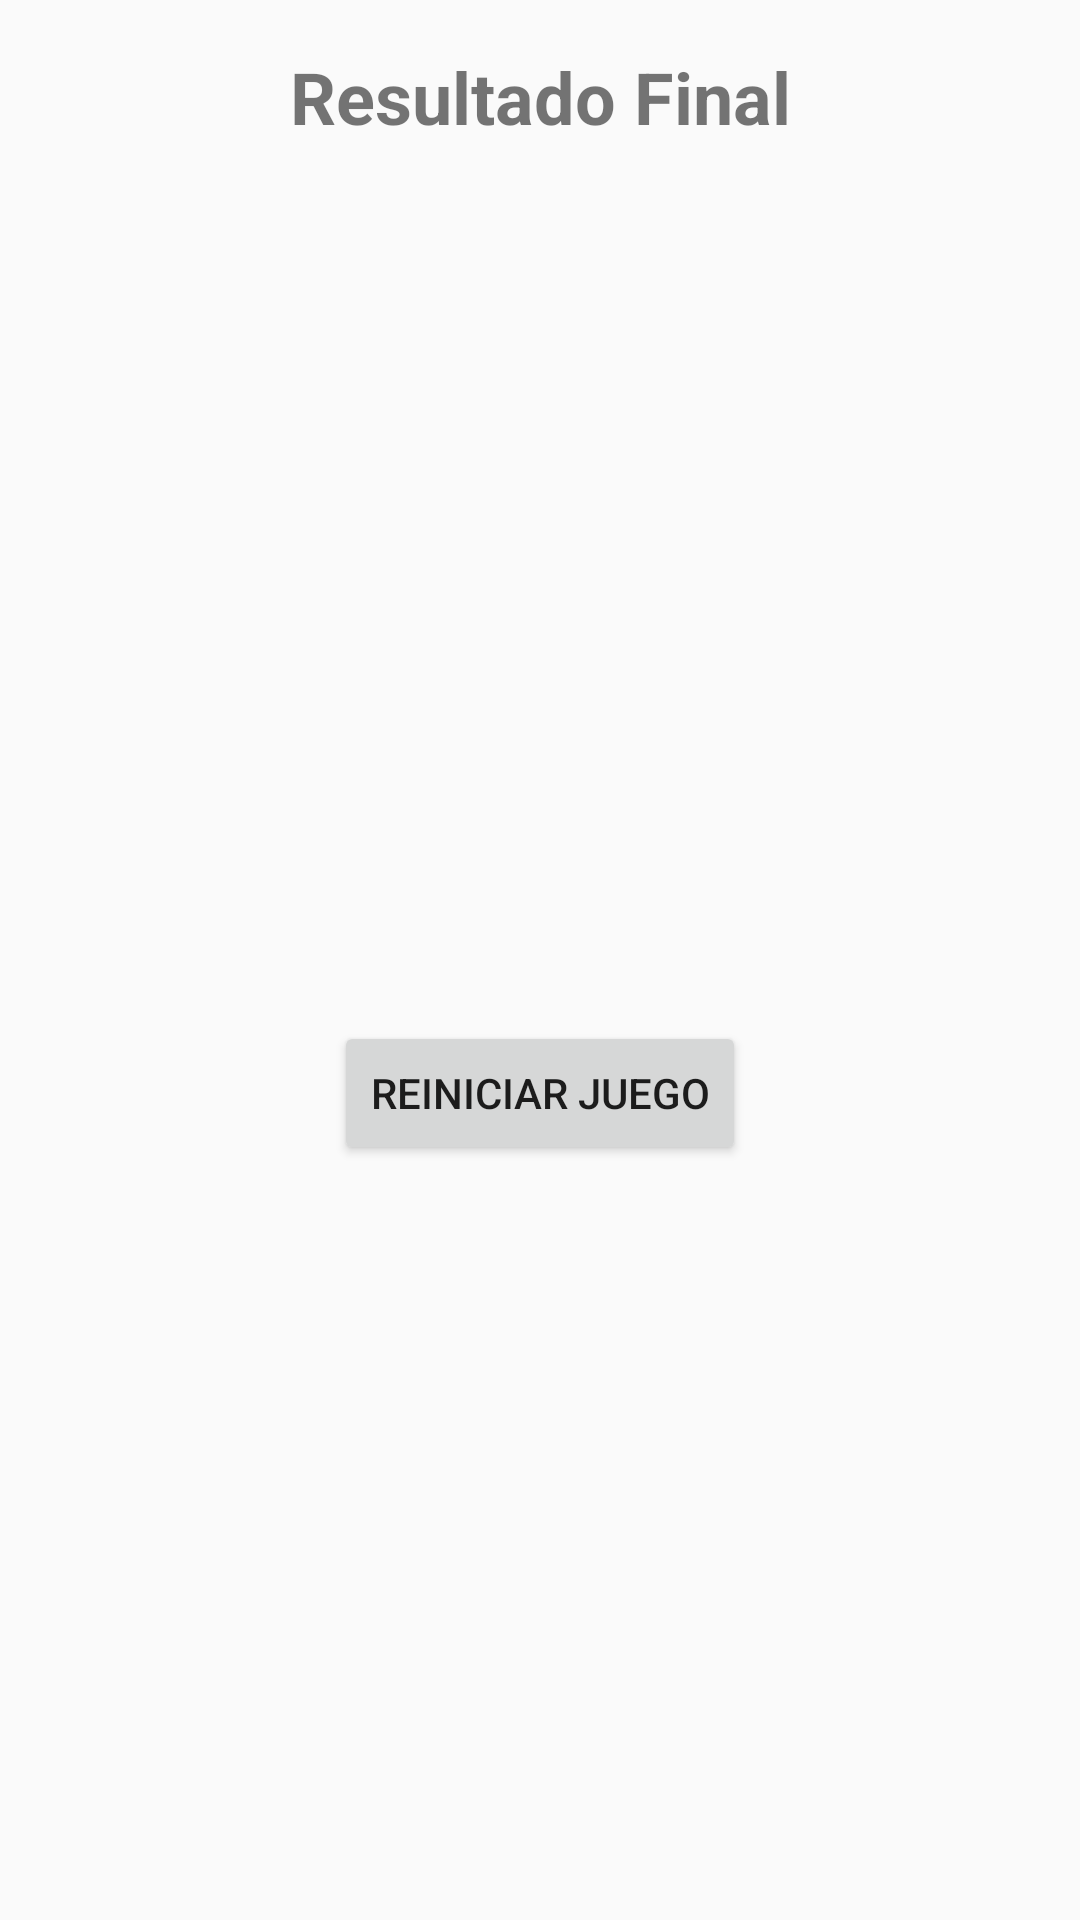

This screen was rendered from an Android layout file. Write that file and the resources it references.
<!-- AndroidManifest.xml: application theme Theme.ParcialcarrascoF -->
<!-- res/layout/fragment_result.xml -->
<?xml version="1.0" encoding="utf-8"?>
<androidx.constraintlayout.widget.ConstraintLayout xmlns:android="http://schemas.android.com/apk/res/android"
    xmlns:app="http://schemas.android.com/apk/res-auto"
    android:layout_width="match_parent"
    android:layout_height="match_parent">

    <TextView
        android:id="@+id/resultTitle"
        android:layout_width="wrap_content"
        android:layout_height="wrap_content"
        android:layout_margin="16dp"
        android:text="Resultado Final"
        android:textSize="24sp"
        android:textStyle="bold"
        app:layout_constraintEnd_toEndOf="parent"
        app:layout_constraintStart_toStartOf="parent"
        app:layout_constraintTop_toTopOf="parent" />

    <TextView
        android:id="@+id/scoreText"
        android:layout_width="wrap_content"
        android:layout_height="wrap_content"
        android:layout_margin="16dp"
        android:textSize="18sp"
        app:layout_constraintEnd_toEndOf="parent"
        app:layout_constraintStart_toStartOf="parent"
        app:layout_constraintTop_toBottomOf="@+id/resultTitle" />

    <Button
        android:id="@+id/restartButton"
        android:layout_width="wrap_content"
        android:layout_height="wrap_content"
        android:text="Reiniciar Juego"
        app:layout_constraintBottom_toBottomOf="parent"
        app:layout_constraintEnd_toEndOf="parent"
        app:layout_constraintStart_toStartOf="parent"
        app:layout_constraintTop_toBottomOf="@+id/scoreText" />

</androidx.constraintlayout.widget.ConstraintLayout>
<!-- resources referenced by this layout -->
<resources>
  <style name="Theme.ParcialcarrascoF" parent="android:Theme.Material.Light.NoActionBar" />
</resources>
